The GitHub repository Max-Highsmith/TerrainClassifier contains a labelled image folder "BirdTerrainData" with 3 categories: land, mixed terrain, water. Examples follow, each with its label.

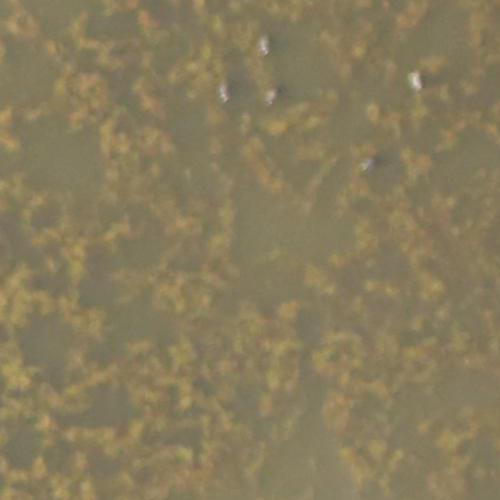
Label: mixed terrain

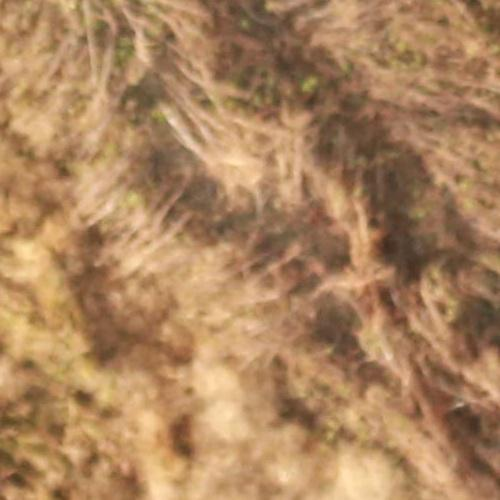
Label: land

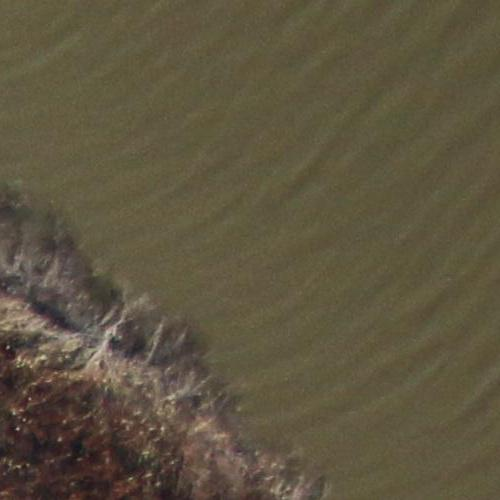
Label: mixed terrain

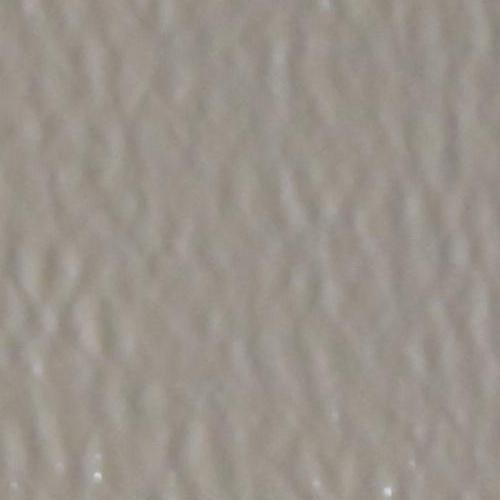
Label: water

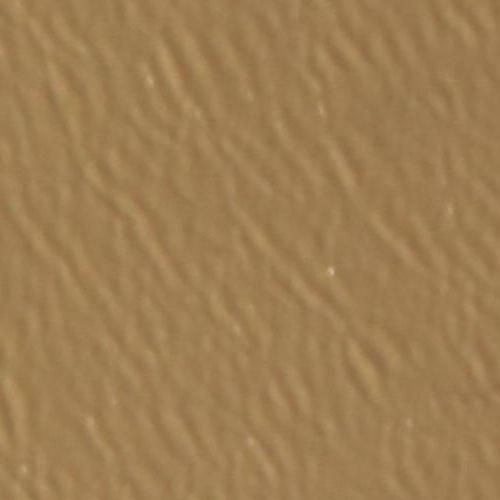
Label: water

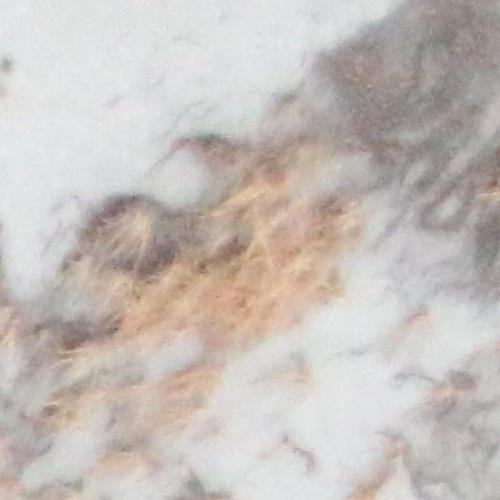
Label: land
